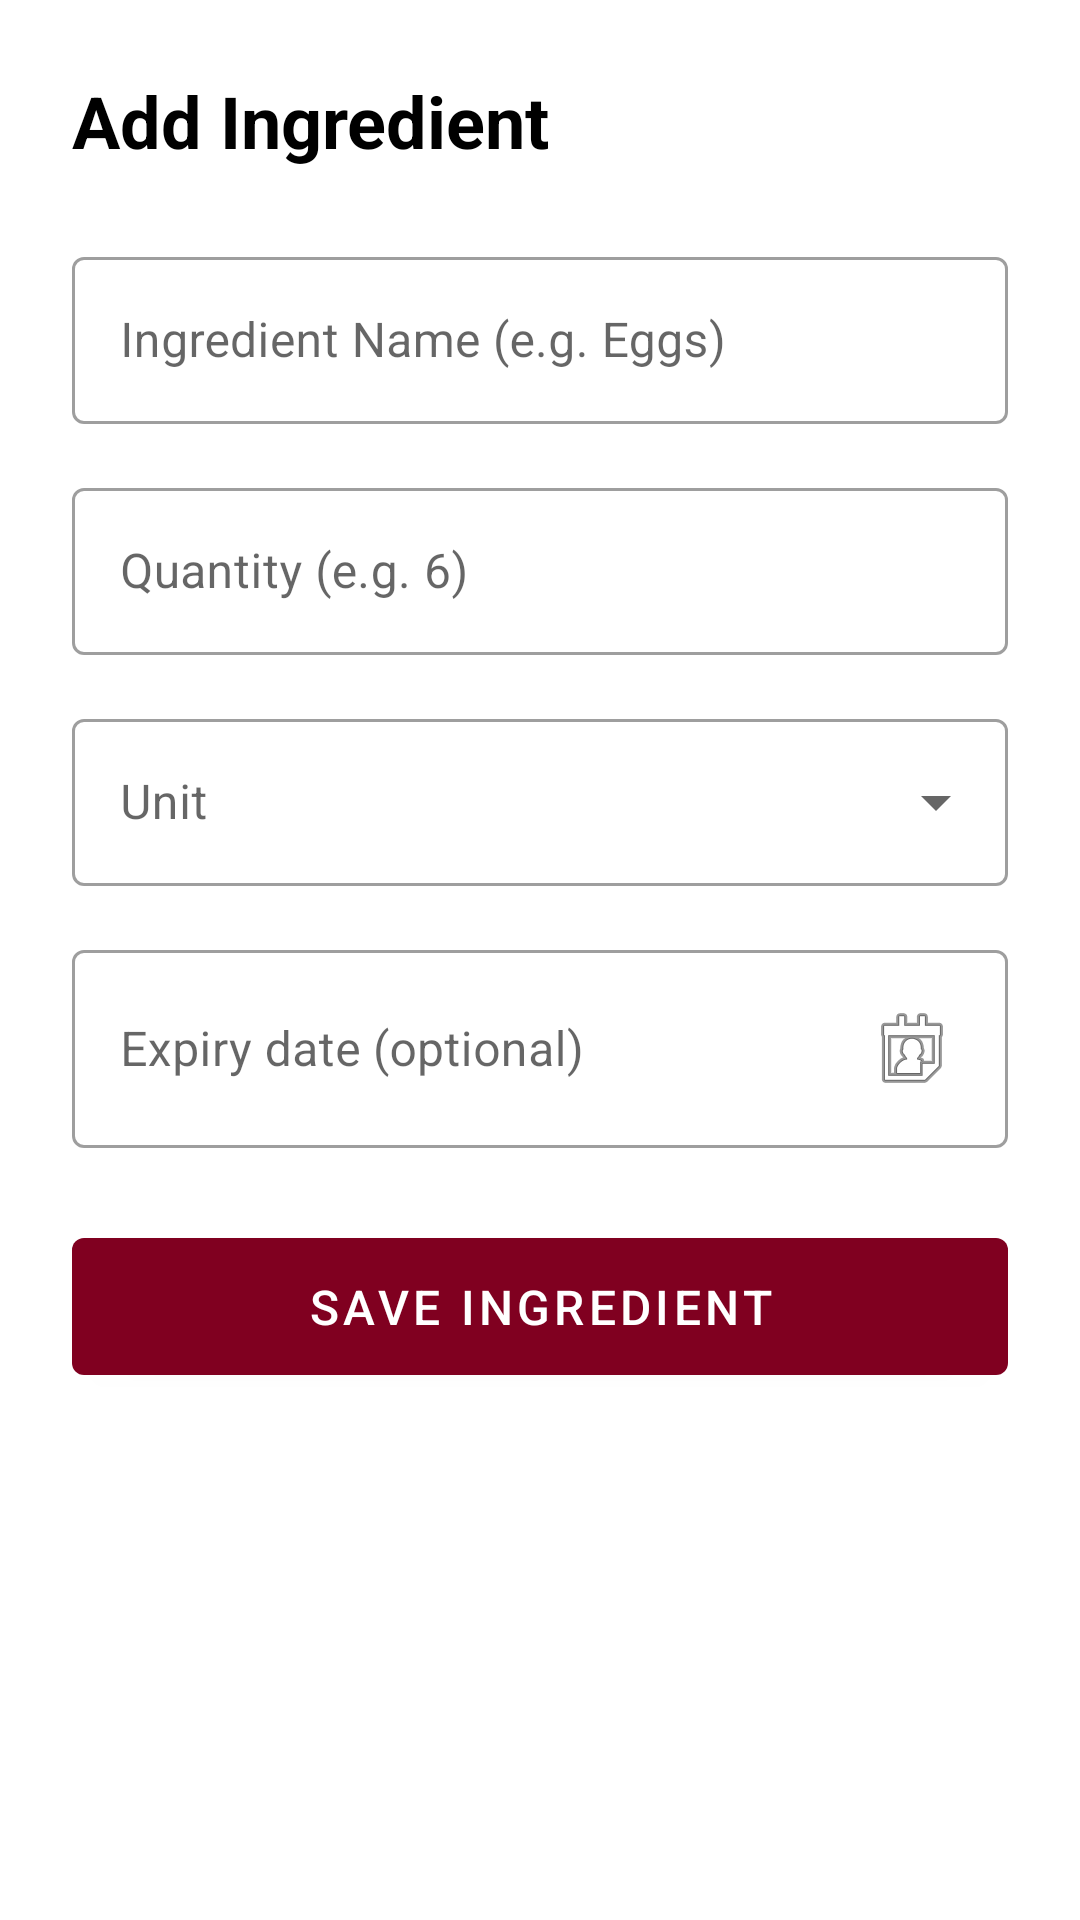

Here is an Android app screen rendered from its layout file. Give the layout XML and the strings, colors and styles it references.
<!-- AndroidManifest.xml: application theme Theme.SmartPantryManager -->
<!-- res/layout/activity_add_edit.xml -->
<?xml version="1.0" encoding="utf-8"?>
<ScrollView
    xmlns:android="http://schemas.android.com/apk/res/android"
    xmlns:app="http://schemas.android.com/apk/res-auto"
    android:layout_width="match_parent"
    android:layout_height="match_parent"
    android:fillViewport="true">

    <LinearLayout
        android:layout_width="match_parent"
        android:layout_height="wrap_content"
        android:orientation="vertical"
        android:padding="24dp">

        <TextView
            android:id="@+id/tvTitle"
            android:layout_width="wrap_content"
            android:layout_height="wrap_content"
            android:layout_marginBottom="24dp"
            android:text="Add Ingredient"
            android:textColor="#000000"
            android:textSize="24sp"
            android:textStyle="bold" />

        <com.google.android.material.textfield.TextInputLayout
            android:id="@+id/tilName"
            style="@style/Widget.MaterialComponents.TextInputLayout.OutlinedBox"
            android:layout_width="match_parent"
            android:layout_height="wrap_content"
            android:layout_marginBottom="16dp"
            android:hint="Ingredient Name (e.g. Eggs)">

            <com.google.android.material.textfield.TextInputEditText
                android:id="@+id/etName"
                android:layout_width="match_parent"
                android:layout_height="wrap_content"
                android:inputType="textCapWords"
                android:singleLine="true" />
        </com.google.android.material.textfield.TextInputLayout>

        <com.google.android.material.textfield.TextInputLayout
            android:id="@+id/tilQuantity"
            style="@style/Widget.MaterialComponents.TextInputLayout.OutlinedBox"
            android:layout_width="match_parent"
            android:layout_height="wrap_content"
            android:layout_marginBottom="16dp"
            android:hint="Quantity (e.g. 6)">

            <com.google.android.material.textfield.TextInputEditText
                android:id="@+id/etQuantity"
                android:layout_width="match_parent"
                android:layout_height="wrap_content"
                android:inputType="numberDecimal"
                android:singleLine="true" />
        </com.google.android.material.textfield.TextInputLayout>

        <com.google.android.material.textfield.TextInputLayout
            android:id="@+id/tilUnit"
            style="@style/Widget.MaterialComponents.TextInputLayout.OutlinedBox.ExposedDropdownMenu"
            android:layout_width="match_parent"
            android:layout_height="wrap_content"
            android:layout_marginBottom="16dp"
            android:hint="Unit">

            <com.google.android.material.textfield.MaterialAutoCompleteTextView
                android:id="@+id/etUnit"
                android:layout_width="match_parent"
                android:layout_height="wrap_content"
                android:clickable="true"
                android:focusable="false"
                android:focusableInTouchMode="false"
                android:inputType="none" />
        </com.google.android.material.textfield.TextInputLayout>

        <com.google.android.material.textfield.TextInputLayout
            android:id="@+id/tilExpiry"
            style="@style/Widget.MaterialComponents.TextInputLayout.OutlinedBox"
            android:layout_width="match_parent"
            android:layout_height="wrap_content"
            android:layout_marginBottom="24dp"
            android:hint="Expiry date (optional)">

            <com.google.android.material.textfield.TextInputEditText
                android:id="@+id/etExpiryDate"
                android:layout_width="match_parent"
                android:layout_height="wrap_content"
                android:clickable="true"
                android:drawableEnd="@android:drawable/ic_menu_my_calendar"
                android:focusable="false"
                android:inputType="none" />
        </com.google.android.material.textfield.TextInputLayout>

        <com.google.android.material.button.MaterialButton
            android:id="@+id/btnSave"
            android:layout_width="match_parent"
            android:layout_height="wrap_content"
            android:padding="12dp"
            android:text="Save Ingredient"
            android:textSize="16sp" />

        <com.google.android.material.button.MaterialButton
            android:id="@+id/btnDelete"
            style="@style/Widget.MaterialComponents.Button.OutlinedButton"
            android:layout_width="match_parent"
            android:layout_height="wrap_content"
            android:layout_marginTop="12dp"
            android:padding="12dp"
            android:text="Delete Ingredient"
            android:textColor="#B71C1C"
            android:textSize="16sp"
            android:visibility="gone"
            app:strokeColor="#E53935" />

    </LinearLayout>
</ScrollView>
<!-- resources referenced by this layout -->
<resources>
  <style name="Theme.SmartPantryManager" parent="Base.Theme.SmartPantryManager" />
  <style name="Base.Theme.SmartPantryManager" parent="Theme.MaterialComponents.Light.NoActionBar">
  
          <item name="colorPrimary">@color/burgundy</item>
          <item name="colorPrimaryVariant">@color/burgundy_dark</item>
          <item name="colorOnPrimary">@color/white</item>
  
          <item name="colorSecondary">@color/burgundy</item>
          <item name="colorSecondaryVariant">@color/burgundy_dark</item>
          <item name="colorOnSecondary">@color/white</item>
  
          <item name="colorControlActivated">@color/burgundy</item>
          <item name="android:colorAccent">@color/burgundy</item>
          <item name="android:textColorPrimary">@color/black</item>
      </style>
  <color name="burgundy">#800020</color>
  <color name="burgundy_dark">#590016</color>
  <color name="white">#FFFFFFFF</color>
  <color name="black">#FF000000</color>
</resources>
